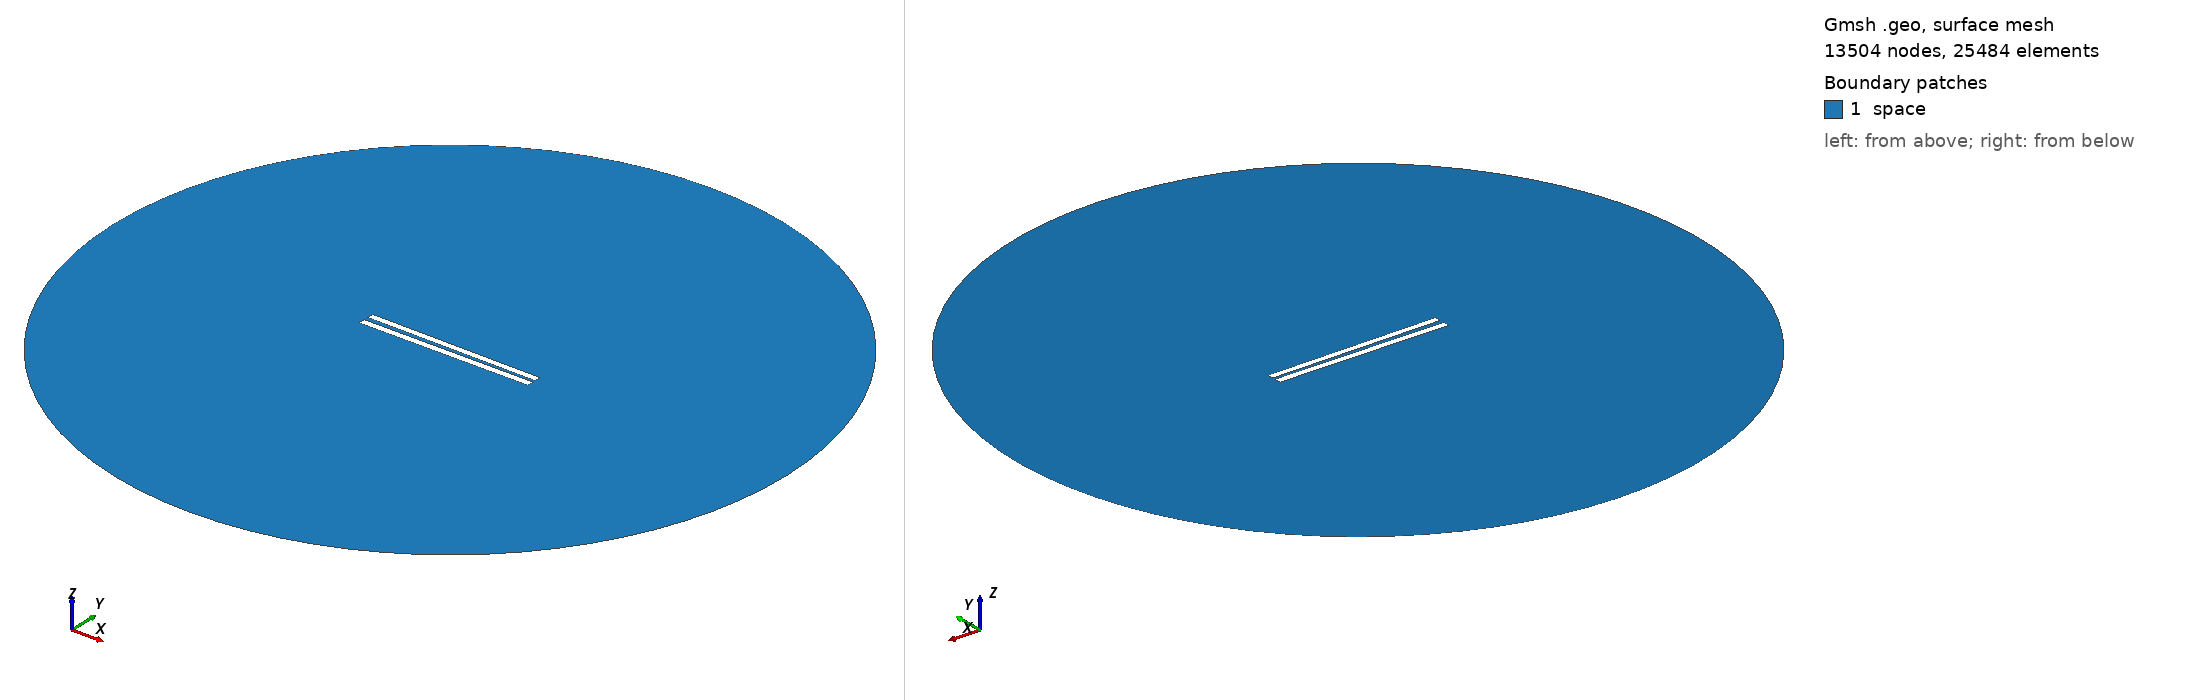

Gmsh geometry script, surface-meshed: 13504 nodes, 25484 surface elements. Boundary patches (legend numbers): 1 space. Left view from above one corner, right view from below the opposite corner. Legend entries are the model's physical surfaces. The drawing asked Gmsh for element sizes between 1% and 20% of the model's largest extent; the script's own settings can give other sizes.

=== 58.geo (drawn) ===
// Set the geometry kernel
SetFactory("OpenCASCADE");

//---------------------------------------
// Rectangles
//---------------------------------------

// Rectangle 1 (top)
Point(1) = {-49.9, 1.1277777777777778, 0, 1.0};
Point(2) = {49.9, 1.1277777777777778, 0, 1.0};
Point(3) = {49.9, 4.927777777777778, 0, 1.0};
Point(4) = {-49.9, 4.927777777777778, 0, 1.0};

Line(1) = {1, 2};
Line(2) = {2, 3};
Line(3) = {3, 4};
Line(4) = {4, 1};

Line Loop(1) = {1, 2, 3, 4};
Plane Surface(1) = {1};

Rotate { {0, 0, 1}, {0,  1.0277777777777777,  0}, -0.01 } {
  Surface{1};
}

// Rectangle 2 (bottom)
Point(5) = {-50,-1.0277777777777777, 0, 1.0};
Point(6) = { 50,-1.0277777777777777, 0, 1.0};
Point(7) = { 50,-5.027777777777778, 0, 1.0};
Point(8) = {-50,-5.027777777777778, 0, 1.0};

Line(5) = {5, 6};
Line(6) = {6, 7};
Line(7) = {7, 8};
Line(8) = {8, 5};

Line Loop(2) = {5, 6, 7, 8};
Plane Surface(2) = {2}; 


//---------------------------------------
// Circle
//---------------------------------------

// Define points
Point(9) = {0, 0, 0};        // Center
Point(10) = {200, 0, 0};     // Start point
Point(11) = {0, 200, 0};     // 90 degrees
Point(12) = {-200, 0, 0};    // 180 degrees
Point(13) = {0, -200, 0};    // 270 degrees

// Define circle arcs (each needs start, center, end)
Circle(9) = {10, 9, 11};
Circle(10) = {11, 9, 12};
Circle(11) = {12, 9, 13};
Circle(12) = {13, 9, 10};

// Define curve loop and surface if needed
Curve Loop(3) = {9, 10, 11, 12};
Surface(3) = {3};

// Subtract Rectangles from Circle
BooleanDifference{ Surface{3}; Delete; }{ Surface{1}; Surface{2}; Delete; }

//---------------------------------------
// Transfinite Lines and Surface
//---------------------------------------
r = 7;
Transfinite Line {1, 3} = 50*r Using Progression 1;
Transfinite Line {2, 4} = 2*r Using Progression 1;
Transfinite Line {5, 7} = 50*r Using Progression 1;
Transfinite Line {6, 8} = 2*r Using Progression 1;
Transfinite Line {9, 10, 11, 12} = 20 Using Progression 1;

//---------------------------------------
// Define Physical Groups
//---------------------------------------                

//--- Physical Curves
// Physical groups for boundaries
Physical Line("force_segment", 10) = {1};
Physical Line("upper_plate", 11) = {2, 3, 4};
Physical Line("lower_plate", 12) = {5, 6, 7, 8};
Physical Line("boundary", 20) = {9, 10, 11, 12};

//--- Physical Surfaces
Physical Surface("space", 30) = {3};

//---------------------------------------
// 6. Generate the Mesh
//---------------------------------------
Mesh 2;  // 2D mesh generation
